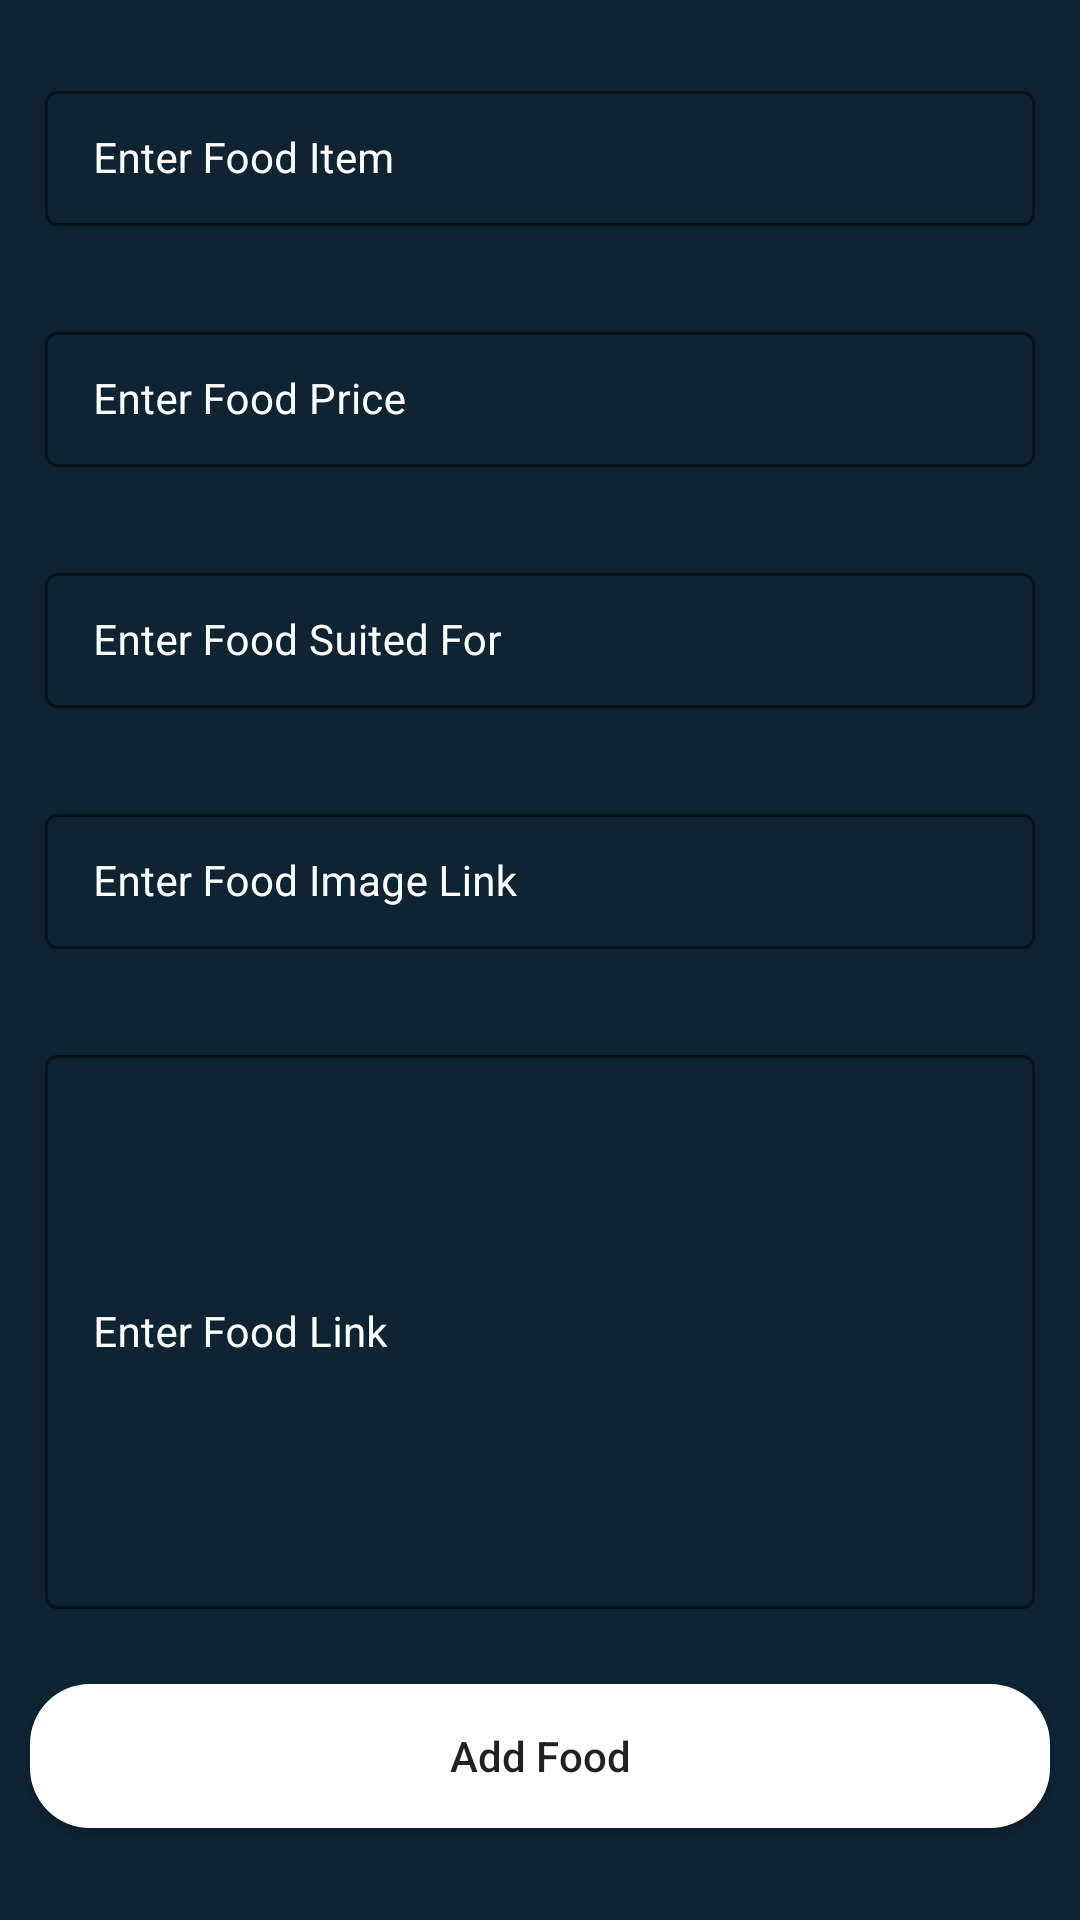

Produce the Android XML layout that renders to this screen, including the resource entries it uses.
<!-- AndroidManifest.xml: application theme Theme.FoodManagementSystem -->
<!-- res/layout/activity_order_food_items.xml -->
<?xml version="1.0" encoding="utf-8"?>
<ScrollView xmlns:android="http://schemas.android.com/apk/res/android"
    xmlns:app="http://schemas.android.com/apk/res-auto"
    xmlns:tools="http://schemas.android.com/tools"
    android:layout_width="match_parent"
    android:layout_height="match_parent"
    android:background="@color/blue_shade_1"
    tools:context=".OrderFoodItems">

    <RelativeLayout
        android:layout_width="match_parent"
        android:layout_height="wrap_content">

        <LinearLayout
            android:layout_width="match_parent"
            android:layout_height="wrap_content"
            android:orientation="vertical">

            <com.google.android.material.textfield.TextInputLayout

                style="@style/TextInputLayout"
                android:layout_width="match_parent"
                android:layout_height="wrap_content"
                android:layout_marginStart="10dp"
                android:layout_marginEnd="10dp"
                android:layout_marginTop="20dp"
                android:hint="Enter Food Item"
                android:padding="5dp"
                android:textColorHint="@color/white"
                app:hintTextColor="@color/white">

                <com.google.android.material.textfield.TextInputEditText
                    android:id="@+id/idEdtFoodName"
                    android:layout_width="match_parent"
                    android:layout_height="wrap_content"
                    android:importantForAutofill="no"
                    android:inputType="text"
                    android:textColor="@color/white"
                    android:textColorHint="@color/white"
                    android:textSize="14sp" />
            </com.google.android.material.textfield.TextInputLayout>

            <com.google.android.material.textfield.TextInputLayout

                style="@style/TextInputLayout"
                android:layout_width="match_parent"
                android:layout_height="wrap_content"
                android:layout_marginTop="20dp"
                android:layout_marginStart="10dp"
                android:layout_marginEnd="10dp"
                android:hint="Enter Food Price"
                android:padding="5dp"
                android:textColorHint="@color/white"
                app:hintTextColor="@color/white">

                <com.google.android.material.textfield.TextInputEditText
                    android:id="@+id/idEdtFoodPrice"
                    android:layout_width="match_parent"
                    android:layout_height="wrap_content"
                    android:importantForAutofill="no"
                    android:inputType="number"
                    android:textColor="@color/white"
                    android:textColorHint="@color/white"
                    android:textSize="14sp" />
            </com.google.android.material.textfield.TextInputLayout>


            <com.google.android.material.textfield.TextInputLayout

                style="@style/TextInputLayout"
                android:layout_width="match_parent"
                android:layout_height="wrap_content"
                android:layout_marginTop="20dp"
                android:layout_marginStart="10dp"
                android:layout_marginEnd="10dp"
                android:hint="Enter Food Suited For"
                android:padding="5dp"
                android:textColorHint="@color/white"
                app:hintTextColor="@color/white">

                <com.google.android.material.textfield.TextInputEditText
                    android:id="@+id/idEdtFoodSitedFor"
                    android:layout_width="match_parent"
                    android:layout_height="wrap_content"
                    android:importantForAutofill="no"
                    android:inputType="text"
                    android:textColor="@color/white"
                    android:textColorHint="@color/white"
                    android:textSize="14sp" />
            </com.google.android.material.textfield.TextInputLayout>


            <com.google.android.material.textfield.TextInputLayout

                style="@style/TextInputLayout"
                android:layout_width="match_parent"
                android:layout_height="wrap_content"
                android:layout_marginTop="20dp"
                android:layout_marginStart="10dp"
                android:layout_marginEnd="10dp"
                android:hint="Enter Food Image Link"
                android:padding="5dp"
                android:textColorHint="@color/white"
                app:hintTextColor="@color/white">

                <com.google.android.material.textfield.TextInputEditText
                    android:id="@+id/idEdtFoodImageLink"
                    android:layout_width="match_parent"
                    android:layout_height="wrap_content"
                    android:importantForAutofill="no"
                    android:inputType="text"
                    android:textColor="@color/white"
                    android:textColorHint="@color/white"
                    android:textSize="14sp" />
            </com.google.android.material.textfield.TextInputLayout>


            <com.google.android.material.textfield.TextInputLayout

                style="@style/TextInputLayout"
                android:layout_width="match_parent"
                android:layout_height="200dp"
                android:layout_marginTop="20dp"
                android:layout_marginStart="10dp"
                android:layout_marginEnd="10dp"
                android:hint="Enter Food Link"
                android:padding="5dp"
                android:textColorHint="@color/white"
                app:hintTextColor="@color/white">

                <com.google.android.material.textfield.TextInputEditText
                    android:id="@+id/idEdtFoodDescription"
                    android:layout_width="match_parent"
                    android:layout_height="match_parent"
                    android:importantForAutofill="no"
                    android:inputType="text"
                    android:textColor="@color/white"
                    android:textColorHint="@color/white"
                    android:textSize="14sp" />
            </com.google.android.material.textfield.TextInputLayout>


           <Button
               android:id="@+id/idtBtnAddFood"
               android:layout_width="match_parent"
               android:layout_height="wrap_content"
               android:layout_marginStart="10dp"
               android:layout_marginTop="20dp"
               android:layout_marginEnd="10dp"
               android:text="Add Food"
               android:textAllCaps="false"
               android:background="@drawable/custom_button_black"
               android:layout_marginBottom="10dp"/>

            <ProgressBar
                android:layout_width="wrap_content"
                android:layout_height="wrap_content"
                android:layout_centerInParent = "true"
                android:indeterminate="true"
                android:indeterminateDrawable="@drawable/progress_black"
                android:visibility="gone"/>









        </LinearLayout>

    </RelativeLayout>


</ScrollView>
<!-- resources referenced by this layout -->
<resources>
  <color name="blue_shade_1">#0e2433</color>
  <color name="white">#FFFFFFFF</color>
  <!-- drawable custom_button_black (drawable) -->
  <?xml version="1.0" encoding="utf-8"?>
  <shape android:shape="rectangle" xmlns:android="http://schemas.android.com/apk/res/android">
   <solid android:color="@color/white"/>
      <corners android:radius="20dp"/>
  </shape>
  <!-- drawable progress_black (drawable) -->
  <?xml version="1.0" encoding="utf-8"?>
  <rotate xmlns:android="http://schemas.android.com/apk/res/android"
      android:fromDegrees="0"
      android:pivotX="50%"
      android:pivotY="50%"
      android:toDegrees="360">
  
      <shape
          android:innerRadiusRatio="3"
          android:shape="ring"
          android:thicknessRatio="8"
          android:useLevel="false">
  
          <size android:width="76dip"
              android:height="76dip"/>
          <gradient
              android:angle="0"
              android:endColor="#00ffffff"
              android:startColor="@color/blue_shade_2"
              android:type="sweep"
              android:useLevel="false"/>
      </shape>
  
  
  
  </rotate>
  <style name="TextInputLayout" parent="Widget.MaterialComponents.TextInputLayout.OutlinedBox.Dense">
          <item name="boxStrokeColor">#296D98</item>
          <item name="boxStrokeWidth">1dp</item>
      </style>
  <style name="Theme.FoodManagementSystem" parent="Theme.MaterialComponents.DayNight.DarkActionBar">
          
          <item name="colorPrimary">@color/purple_500</item>
          <item name="colorPrimaryVariant">@color/purple_700</item>
          <item name="colorOnPrimary">@color/white</item>
          
          <item name="colorSecondary">@color/teal_200</item>
          <item name="colorSecondaryVariant">@color/teal_700</item>
          <item name="colorOnSecondary">@color/black</item>
          
          <item name="android:statusBarColor" tools:targetApi="l">?attr/colorPrimaryVariant</item>
          
      </style>
  <color name="blue_shade_2">#1c4966</color>
  <color name="purple_500">#FF6200EE</color>
  <color name="purple_700">#FF3700B3</color>
  <color name="teal_200">#FF03DAC5</color>
  <color name="teal_700">#FF018786</color>
  <color name="black">#FF000000</color>
</resources>
